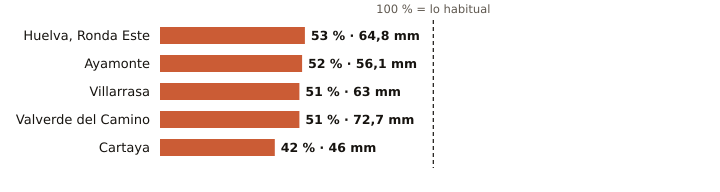

The data file committed next to this chart (first rows):
estacion, provincia, indicativo, mm_otono, referencia_mm, pct, periodo_referencia, hasta, hora
Huelva, Ronda Este, Huelva, 4642E, 64.8, 122.4, 53, 1991-2020, 2026-11-11, 18
Ayamonte, Huelva, 4549Y, 56.1, 108.0, 52, 2003-2025, 2026-11-11, 18
Villarrasa, Huelva, 4622X, 63.0, 124.6, 51, 2011-2025, 2026-11-11, 16
Valverde del Camino, Huelva, 4575X, 72.7, 143.9, 51, 2005-2025, 2026-11-11, 18
Cartaya, Huelva, 4554X, 46.0, 110.8, 42, 2008-2025, 2026-11-11, 17
